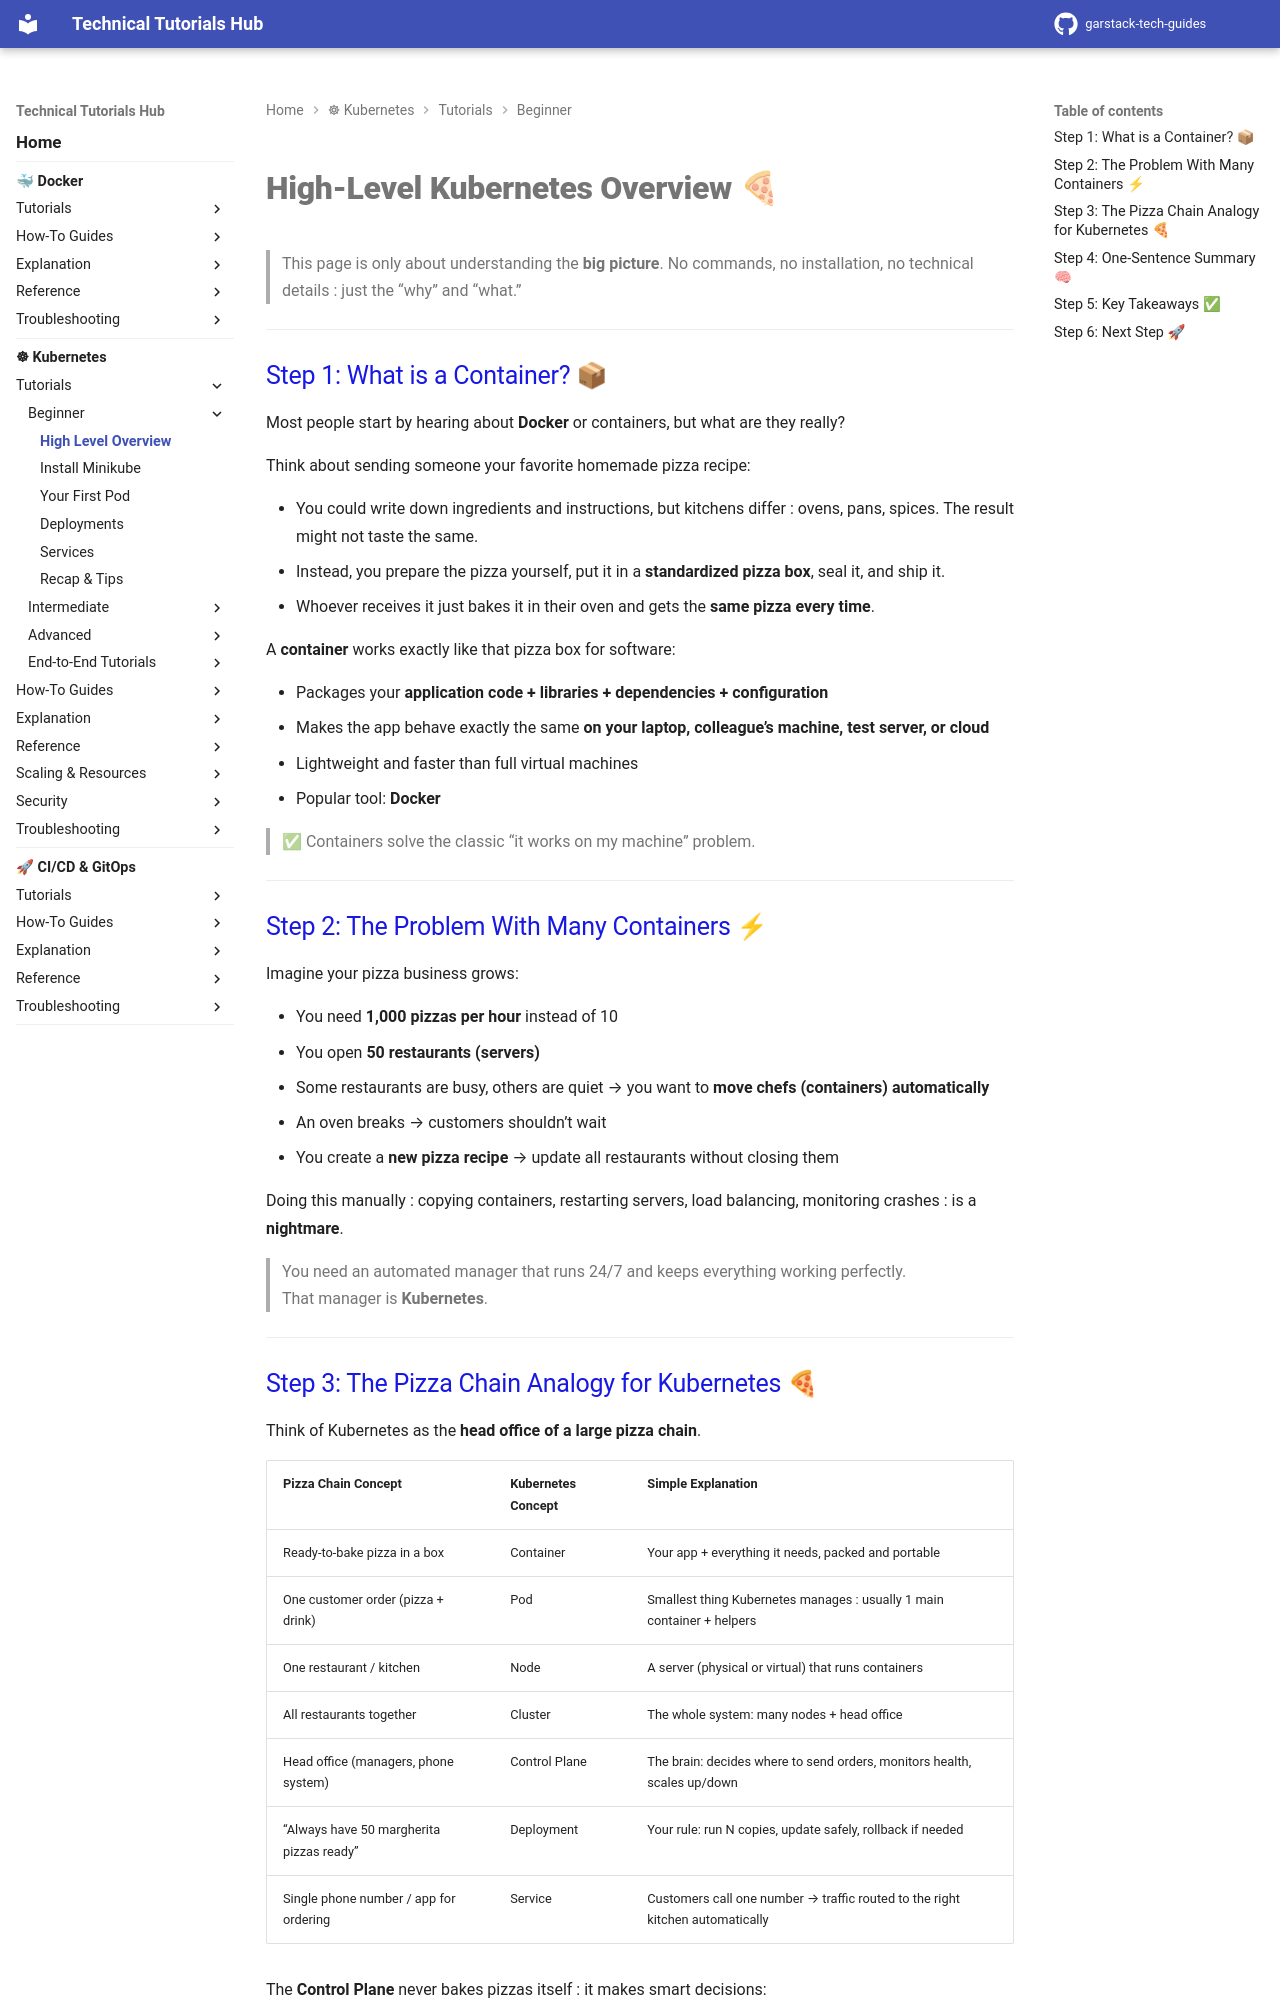

repository: garstack1/gstack-tech-guides · page: kubernetes/tutorials/beginner/high-level-overview/index.html · generator: mkdocs

# High-Level Kubernetes Overview 🍕

> This page is only about understanding the **big picture**. No commands, no installation, no technical details : just the “why” and “what.”

---

## Step 1: What is a Container? 📦

Most people start by hearing about **Docker** or containers, but what are they really?

Think about sending someone your favorite homemade pizza recipe:

- You could write down ingredients and instructions, but kitchens differ : ovens, pans, spices. The result might not taste the same.
- Instead, you prepare the pizza yourself, put it in a **standardized pizza box**, seal it, and ship it.  
- Whoever receives it just bakes it in their oven and gets the **same pizza every time**.

A **container** works exactly like that pizza box for software:

- Packages your **application code + libraries + dependencies + configuration**  
- Makes the app behave exactly the same **on your laptop, colleague’s machine, test server, or cloud**  
- Lightweight and faster than full virtual machines  
- Popular tool: **Docker**  

> ✅ Containers solve the classic “it works on my machine” problem.

---

## Step 2: The Problem With Many Containers ⚡

Imagine your pizza business grows:

- You need **1,000 pizzas per hour** instead of 10  
- You open **50 restaurants (servers)**  
- Some restaurants are busy, others are quiet → you want to **move chefs (containers) automatically**  
- An oven breaks → customers shouldn’t wait  
- You create a **new pizza recipe** → update all restaurants without closing them  

Doing this manually : copying containers, restarting servers, load balancing, monitoring crashes : is a **nightmare**.

> You need an automated manager that runs 24/7 and keeps everything working perfectly.  
> That manager is **Kubernetes**.

---
